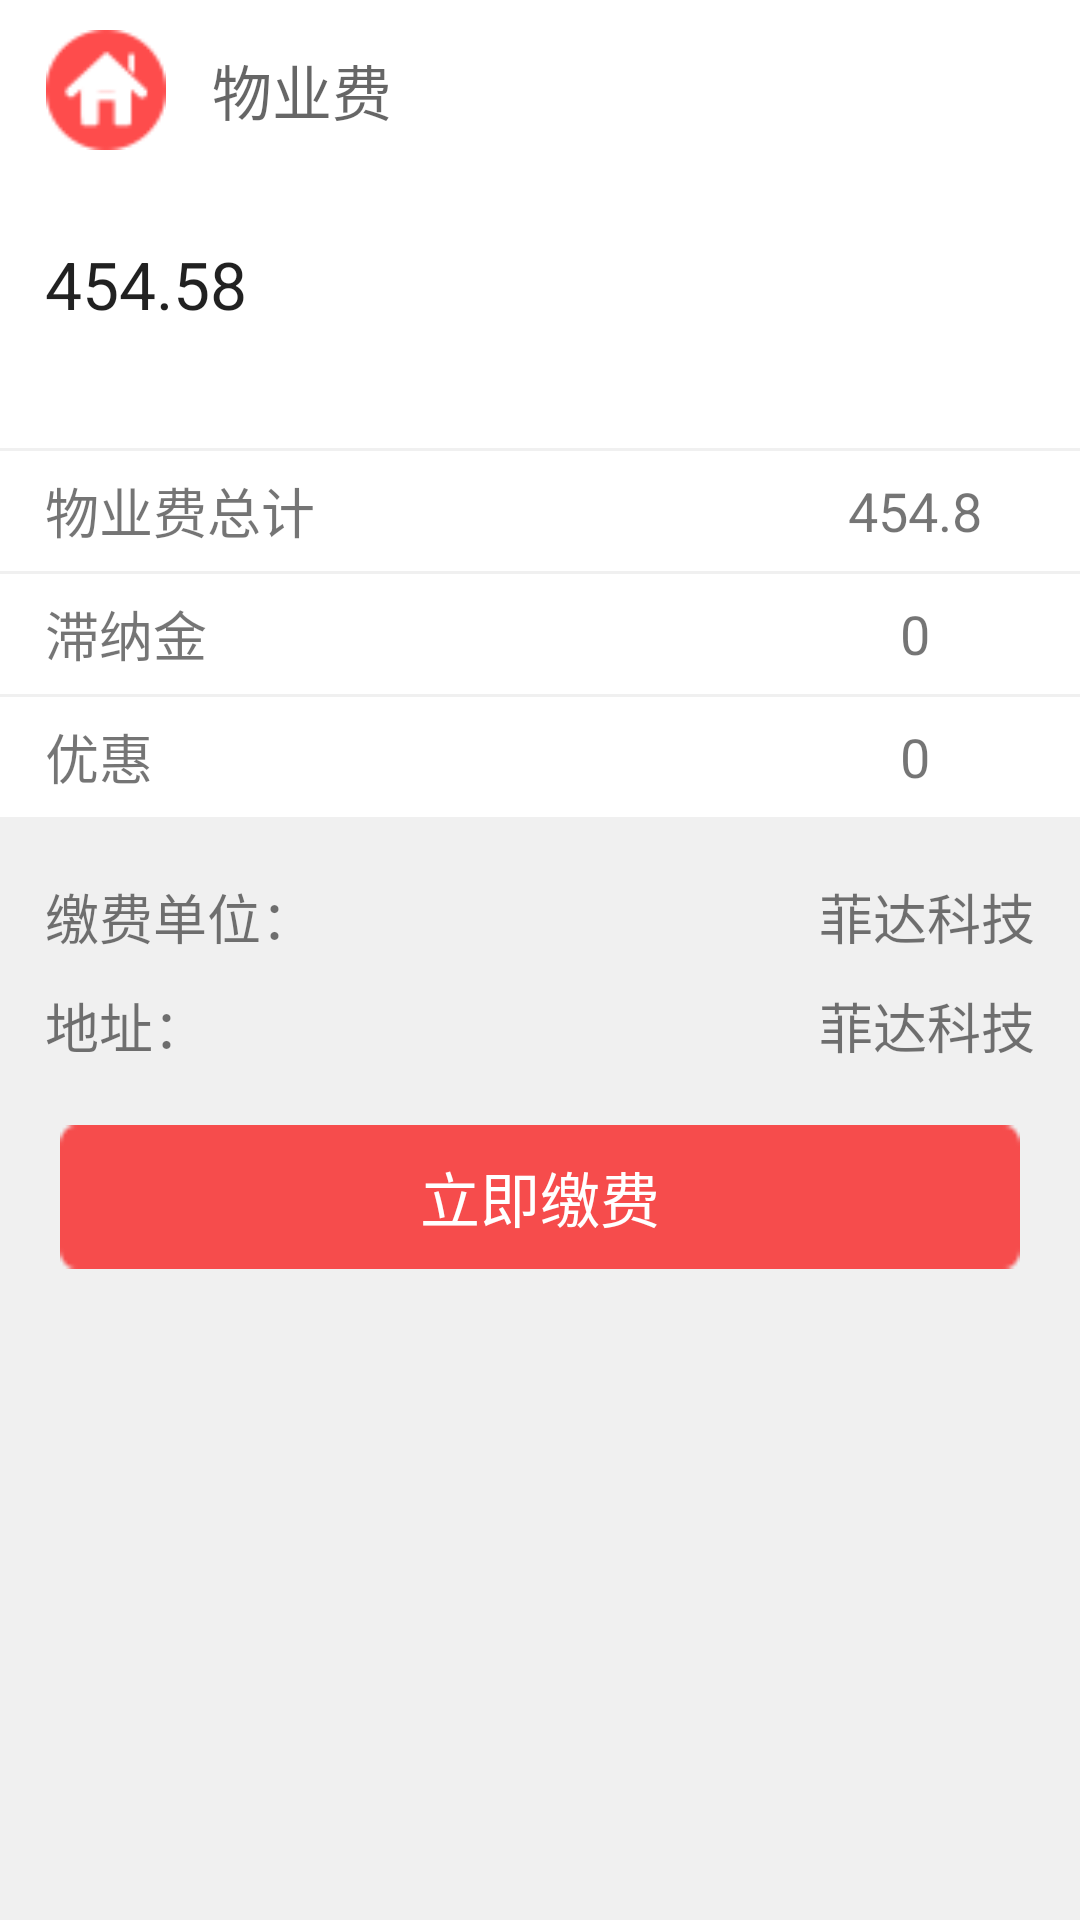

Here is an Android app screen rendered from its layout file. Give the layout XML and the strings, colors and styles it references.
<!-- AndroidManifest.xml: application theme AppTheme -->
<!-- res/layout/fragment_pay1.xml -->
<?xml version="1.0" encoding="utf-8"?>

<RelativeLayout xmlns:android="http://schemas.android.com/apk/res/android"
    android:layout_width="match_parent"
    android:layout_height="match_parent"
    android:background="@color/gray3" >

    <RelativeLayout
        android:id="@+id/FeeRL"
        android:layout_width="match_parent"
        android:layout_height="wrap_content"
        android:layout_alignParentTop="true"
        android:background="@color/white" >

        <RelativeLayout
            android:id="@+id/tempRL"
            android:layout_width="match_parent"
            android:layout_height="wrap_content" >

            <ImageView
                android:id="@+id/feeImg"
                android:layout_width="wrap_content"
                android:layout_height="40dp"
                android:layout_centerVertical="true"
                android:layout_margin="10dp"
                android:src="@drawable/tenement_fee" />

            <TextView
                android:id="@+id/feeText"
                android:layout_width="wrap_content"
                android:layout_height="wrap_content"
                android:layout_centerVertical="true"
                android:layout_toRightOf="@+id/feeImg"
                android:gravity="center"
                android:text="@string/fee"
                android:textAppearance="?android:attr/textAppearanceMedium"
                android:textSize="20sp" />
        </RelativeLayout>

        <TextView
            android:id="@+id/textView1"
            android:layout_width="wrap_content"
            android:layout_height="wrap_content"
            android:layout_below="@id/tempRL"
            android:paddingBottom="40dp"
            android:paddingLeft="15dp"
            android:paddingTop="20dp"
            android:text="454.58"
            android:textAppearance="?android:attr/textAppearanceLarge" />
    </RelativeLayout>

    <RelativeLayout
        android:id="@+id/total"
        android:layout_width="match_parent"
        android:layout_height="40dp"
        android:layout_below="@id/FeeRL"
        android:layout_marginTop="1dp"
        android:background="@color/white" >

        <TextView
            android:layout_width="wrap_content"
            android:layout_height="wrap_content"
            android:layout_centerVertical="true"
            android:layout_marginLeft="15dp"
            android:gravity="center"
            android:text="物业费总计"
            android:textSize="18sp" />

        <TextView
            android:id="@+id/totalValue"
            android:layout_width="80dp"
            android:layout_height="wrap_content"
            android:layout_alignParentRight="true"
            android:layout_centerVertical="true"
            android:layout_marginRight="15dp"
            android:gravity="center"
            android:text="454.8"
            android:textSize="18sp" />
    </RelativeLayout>

    <RelativeLayout
        android:id="@+id/overdue"
        android:layout_width="match_parent"
        android:layout_height="40dp"
        android:layout_below="@id/total"
        android:layout_marginTop="1dp"
        android:background="@color/white" >

        <TextView
            android:layout_width="wrap_content"
            android:layout_height="wrap_content"
            android:layout_centerVertical="true"
            android:layout_marginLeft="15dp"
            android:gravity="center"
            android:text="滞纳金"
            android:textSize="18sp" />

        <TextView
            android:layout_width="80dp"
            android:layout_height="wrap_content"
            android:layout_alignParentRight="true"
            android:layout_centerVertical="true"
            android:layout_marginRight="15dp"
            android:gravity="center"
            android:text="0"
            android:textSize="18sp" />
    </RelativeLayout>

    <RelativeLayout
        android:id="@+id/favorable"
        android:layout_width="match_parent"
        android:layout_height="40dp"
        android:layout_below="@id/overdue"
        android:layout_marginTop="1dp"
        android:background="@color/white" >

        <TextView
            android:layout_width="wrap_content"
            android:layout_height="wrap_content"
            android:layout_centerVertical="true"
            android:layout_marginLeft="15dp"
            android:gravity="center"
            android:text="优惠"
            android:textSize="18sp" />

        <TextView
            android:layout_width="80dp"
            android:layout_height="wrap_content"
            android:layout_alignParentRight="true"
            android:layout_centerVertical="true"
            android:layout_marginRight="15dp"
            android:gravity="center"
            android:text="0"
            android:textSize="18sp" />
    </RelativeLayout>

    <RelativeLayout
        android:id="@+id/unit"
        android:layout_width="match_parent"
        android:layout_height="wrap_content"
        android:layout_below="@id/favorable"
        android:layout_marginTop="20dp" >

        <TextView
            android:layout_width="wrap_content"
            android:layout_height="wrap_content"
            android:layout_centerVertical="true"
            android:layout_marginLeft="15dp"
            android:gravity="center"
            android:text="缴费单位："
            android:textSize="18sp" />

        <TextView
            android:id="@+id/unitValue"
            android:layout_width="wrap_content"
            android:layout_height="wrap_content"
            android:layout_alignParentRight="true"
            android:layout_centerVertical="true"
            android:layout_marginRight="15dp"
            android:gravity="center"
            android:text="菲达科技"
            android:textSize="18sp" />
    </RelativeLayout>

    <RelativeLayout
        android:id="@+id/address"
        android:layout_width="match_parent"
        android:layout_height="wrap_content"
        android:layout_below="@id/unit"
        android:layout_marginTop="10dp" >

        <TextView
            android:layout_width="wrap_content"
            android:layout_height="wrap_content"
            android:layout_centerVertical="true"
            android:layout_marginLeft="15dp"
            android:gravity="center"
            android:text="地址："
            android:textSize="18sp" />

        <TextView
            android:id="@+id/addressValue"
            android:layout_width="wrap_content"
            android:layout_height="wrap_content"
            android:layout_alignParentRight="true"
            android:layout_centerVertical="true"
            android:layout_marginRight="15dp"
            android:gravity="center"
            android:text="菲达科技"
            android:textSize="18sp" />
    </RelativeLayout>

    <Button
        android:id="@+id/payBtn"
        android:layout_width="match_parent"
        android:layout_height="wrap_content"
        android:layout_below="@+id/address"
        android:layout_margin="20dp"
        android:background="@drawable/exit_btn"
        android:text="立即缴费"
        android:textColor="@color/white"
        android:textSize="20sp" />

</RelativeLayout>
<!-- resources referenced by this layout -->
<resources>
  <color name="gray3">#F0F0F0</color>
  <color name="white">#FFFFFF</color>
  <!-- drawable exit_btn: png bitmap (drawable-ldpi, 428 bytes) -->
  <!-- drawable tenement_fee: png bitmap (drawable-ldpi, 1204 bytes) -->
  <string name="fee">物业费</string>
  <style name="AppTheme" parent="AppBaseTheme">
          
      </style>
  <style name="AppBaseTheme" parent="Theme.AppCompat.Light">
          
      </style>
</resources>
